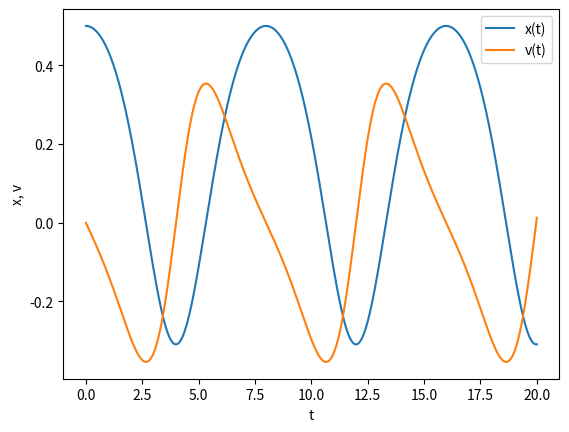
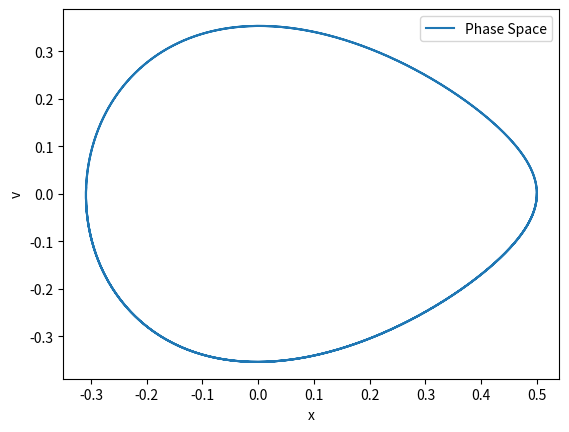

Write Python code to recreate these figures, in order.
# implementacion del método de Euler Cromer para simular un oscilador no lineal 
import numpy as np
import matplotlib.pyplot as plt
# parametros
k = 1.0
m = 1.0
alpha = 1.5
tmax = 20

x0 = 0.5
v0 = 0.0

N = 2000
t_values = np.linspace(0, tmax, N)

x = np.zeros(N)
v = np.zeros(N)

x[0], v[0] = x0, v0

# paso temporal
h = t_values[1] - t_values[0]
def fv(x):
    return -k*x/m + k*alpha*(x**2)/m

def fx(v):
    return v

# Integracian de euler c.
for i in range(N-1):
    v[i+1] = v[i] + h*fv(x[i])
    x[i+1] = x[i] + h*fx(v[i+1])

plt.plot(t_values, x, label='x(t)')
plt.plot(t_values, v, label='v(t)')
plt.xlabel('t')
plt.ylabel('x, v')
plt.legend()
plt.show()

plt.plot(x, v, label='Phase Space')
plt.xlabel('x')
plt.ylabel('v') 
plt.legend()
plt.show()
